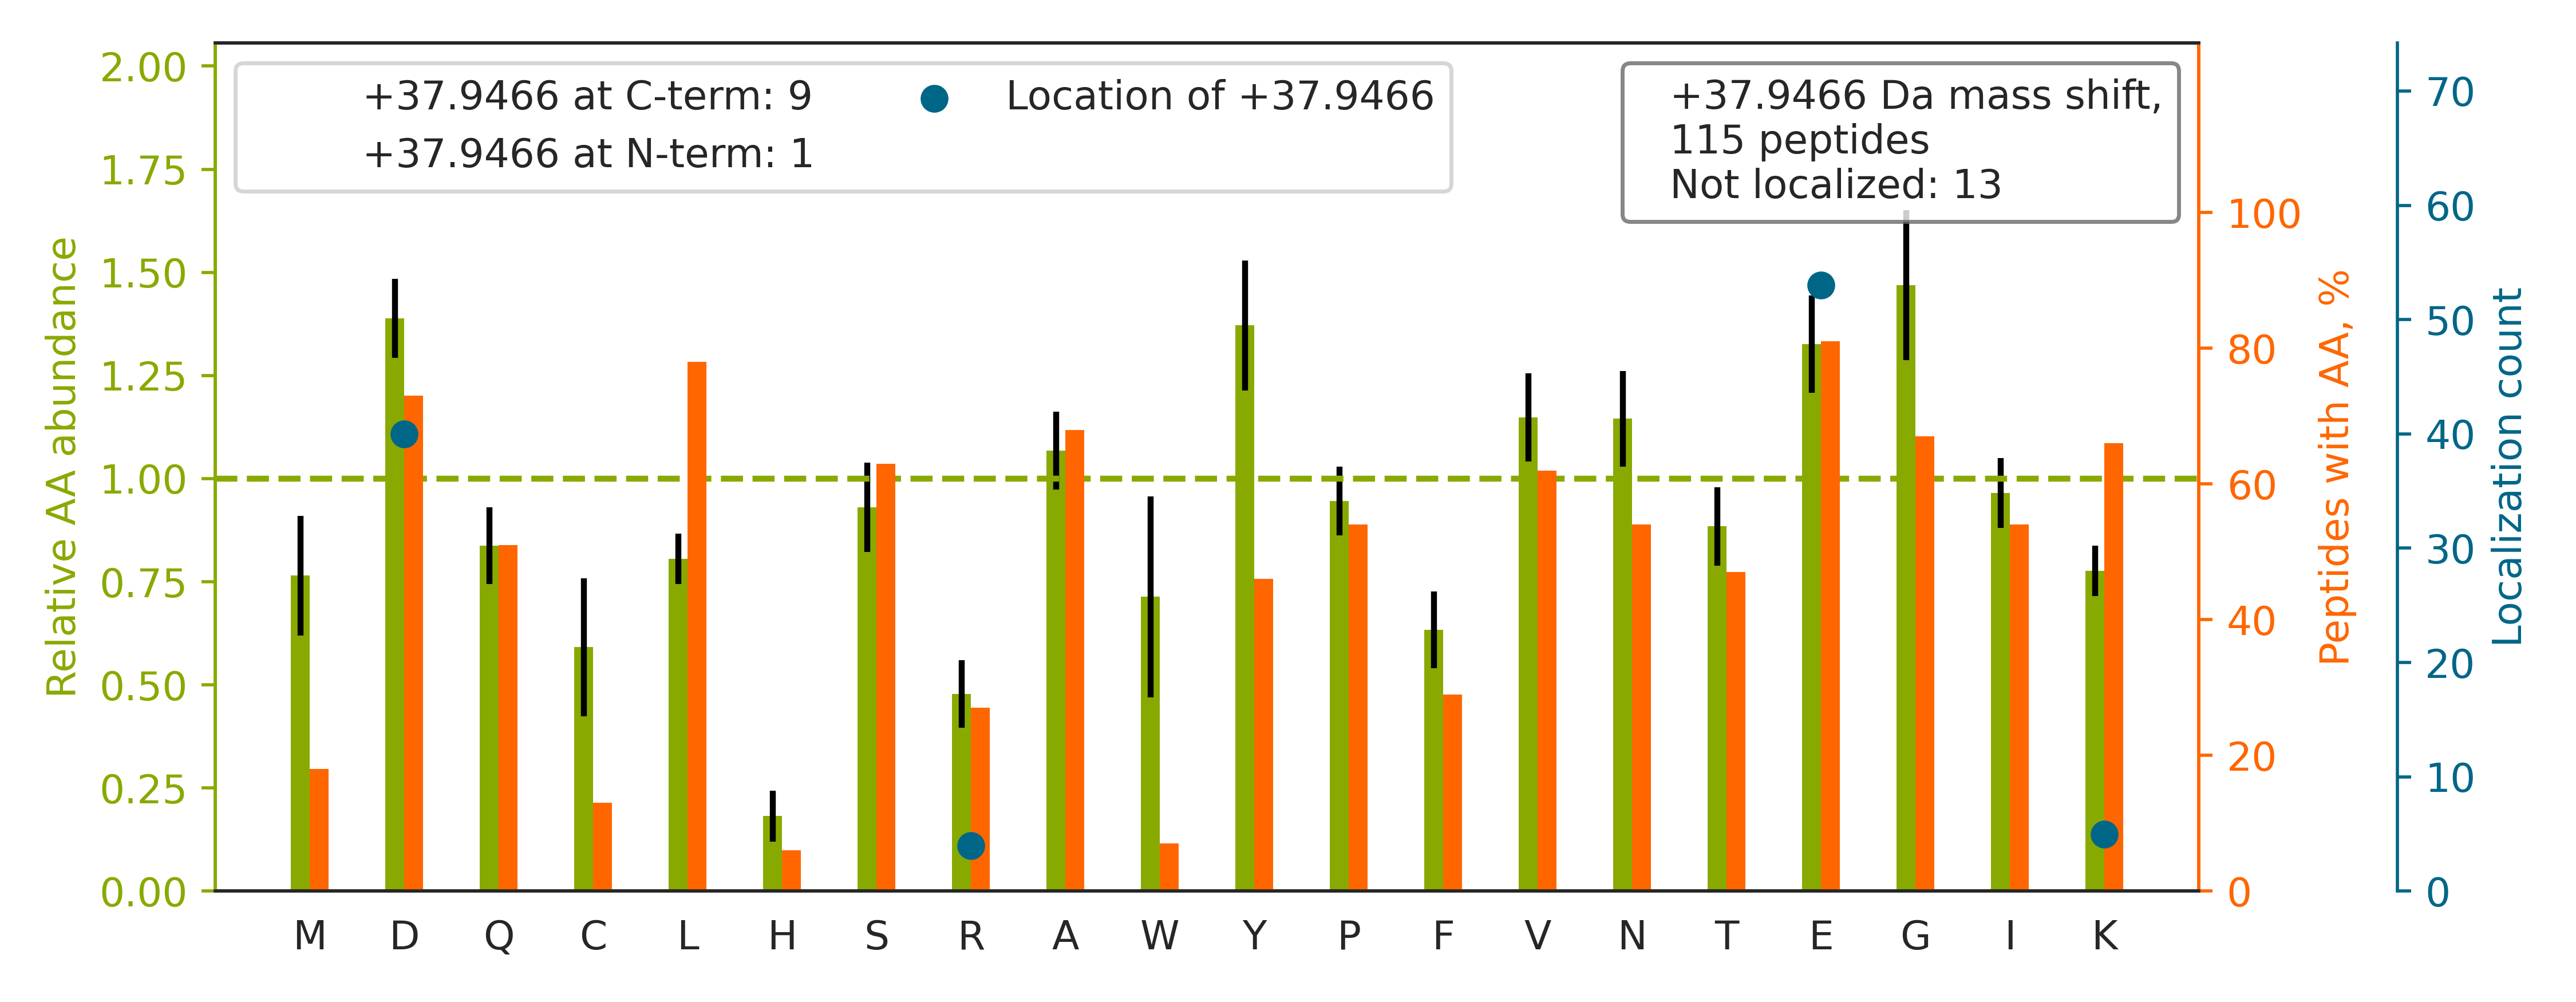

The file beside this chart, header and first rows:
top isoform	localization score	spectrum
K.LGLGIDEDEVAAEEPNAAVPDEIPPLEGDEDASR.M		Exp1_Rep1_Frac2.33807.33807.4
K.LGLGIDEDDPTADDTSAAVTEEMPPLEGDDDTSR.M		Exp1_Rep1_Frac2.33557.33557.4
K.GLVEPVDVVDNAD[+38]GTQTVNYVPSR.E	0.9101	Exp1_Rep1_Frac2.30623.30623.4
R.EEFASTCPD[+38]DEEIELAYEQVAK.A	0.9175	Exp1_Rep1_Frac2.32341.32341.4
R.TTGIVMDSGDGVTHIVPIYEGYALPHAILR.L		Exp1_Rep1_Frac5.30128.30128.4
K.DAGEGGLSLAIE[+38]GPSK.A	1	Exp1_Rep1_Frac3.27741.27741.4
K.SINPDE[+38]AVAYGAAVQAAILSGDK.S	0.9918	Exp1_Rep1_Frac6.34470.34470.4
K.LVQDVANNTNEEAGDGTTTATVLAR.S		Exp1_Rep1_Frac2.26455.26455.4
R.LAPITSDPTE[+38]ATAVGAVEASFK.C	0.9923	Exp1_Rep1_Frac5.32834.32834.4
R.AEDGSVIDYE[+38]LIDQDAR.D	0.8932	Exp1_Rep1_Frac1.29683.29683.3
K.EEVGEE[+38]AIVELVENGK.K	0.02312	Exp1_Rep1_Frac2.33447.33447.4
K.GVNLPGAAVD[+38]LPAVSEK.D	1	Exp1_Rep1_Frac5.30207.30207.4
R.AEDNADTLALVFE[+38]APNQEK.V	1	Exp1_Rep1_Frac2.32304.32304.4
K.QTIDNSQGAYQE[+38]AFDISK.K	0.9915	Exp1_Rep1_Frac3.27956.27956.4
K.HTGPGILSMANAGPNTNGSQFFICTAK[+38].T	1.0	Exp1_Rep1_Frac8.28117.28117.5
K.SYELPD[+38]GQVITIGNER.F	0.9062	Exp1_Rep1_Frac3.30588.30588.4
R.NQGGYGGSSSSSSYGSGR[+38].R	1.0	Exp1_Rep1_Frac3.8397.8397.3
K.NSSYFVE[+38]WIPNNVK.V	1	Exp1_Rep1_Frac7.30670.30670.4
R.DNYVPEVSALD[+38]QEIIEVDPDTK.E	0.901	Exp1_Rep1_Frac2.33732.33732.4
R.FPSGNQGGAGPSQGSGGGTGGSVYTEDNDDDLYG.-		Exp1_Rep1_Frac2.29144.29144.3
K.DGSCGVAYVVQEPGDYEVSVK.F		Exp1_Rep1_Frac3.29155.29155.4
K.WGDAGAEYVVE[+38]STGVFTTMEK.A	0.9902	Exp1_Rep1_Frac5.33787.33787.4
K.LYQGGPGGGSGGGGSGASGGPTIEE[+38]VD.-	0.6792	Exp1_Rep1_Frac2.27067.27067.3
R.RAEDGSVIDYELID[+38]QDAR.D	0.00693	Exp1_Rep1_Frac1.24830.24830.4
K.EGPYDVVVLPGGNLGAQNLSE[+38]SAAVK.E	1	Exp1_Rep1_Frac4.32023.32023.4
K.DGDSVMVLPTIPE[+38]EEAK.K	0.9843	Exp1_Rep1_Frac2.31432.31432.4
K.DYPVVSIEDPFDQDDWGAWQK.F		Exp1_Rep1_Frac4.35072.35072.4
K.SSGNSSSSGSGSGSTSAGSSSPGAR[+38].R	1.0	Exp1_Rep1_Frac2.5312.5312.4
R.ELDALD[+38]ANDELTPLGR.I	0.9939	Exp1_Rep1_Frac2.31018.31018.4
K.DPVQEAWAE[+38]DVDLR.V	0.4099	Exp1_Rep1_Frac2.30269.30269.3
R.EGPYSISVLYGD[+38]EEVPR.S	0.9973	Exp1_Rep1_Frac2.30589.30589.4
R.QAQEYE[+38]ALLNIK.V	0.9078	Exp1_Rep1_Frac5.29814.29814.4
K.TAFQEALD[+38]AAGDK.L	0.01847	Exp1_Rep1_Frac4.28201.28201.4
R.ETVSEE[+38]SNVLCLSK.S	0.8596	Exp1_Rep1_Frac3.26126.26126.4
K.LTPEEEE[+38]ILNK.K	0.8605	Exp1_Rep1_Frac2.28026.28026.4
R.ASLEAAIAD[+38]AEQR.G	0.9771	Exp1_Rep1_Frac2.26822.26822.4
K.DLYANTVLSGGTTMYPGIAD[+38]R.M	0.5661	Exp1_Rep1_Frac5.31142.31142.4
R.NPDDITQE[+38]EYGEFYK.S	0.9912	Exp1_Rep1_Frac2.27877.27877.4
K.IAQLEE[+38]QLDNETK.E	0.8569	Exp1_Rep1_Frac2.29589.29589.4
K.LATQSNE[+38]ITIPVTFESR.A	0.9997	Exp1_Rep1_Frac5.30497.30497.4
R.LQDE[+38]IQNMK.E	0.6835	Exp1_Rep1_Frac4.24085.24085.4
K.VQALE[+38]EANNDLENK.I	0.0007951	Exp1_Rep1_Frac2.25690.25690.4
K.IISNASCTTNCLAPLAK[+38].V	1.0	Exp1_Rep1_Frac7.26668.26668.4
R.EYQD[+38]LLNVK.M	0.3737	Exp1_Rep1_Frac4.27537.27537.4
R.SVPTSTVFYPSD[+38]GVATEK.A	0.9998	Exp1_Rep1_Frac5.26551.26551.4
K.DYEEVGVDSVEGEGEEEGEEY.-		Exp1_Rep1_Frac1.29813.29813.3
K.TITLEVEPSD[+38]TIENVK.A	0.8352	Exp1_Rep1_Frac3.30412.30412.4
R.EAYPE[+38]EAYIADLDAK.S	0.01909	Exp1_Rep1_Frac2.30666.30666.4
K.AYHEQLSVAEITNACFE[+38]PANQMVK.C	0.7577	Exp1_Rep1_Frac5.28560.28560.5
R.NSYVAGQYDD[+38]AASYQR.L	0.1172	Exp1_Rep1_Frac2.18263.18263.4
K.DSYVGDE[+38]AQSK.R	0.8474	Exp1_Rep1_Frac1.15537.15537.3
K.LICCD[+38]ILDVLDK.H	0.9999	Exp1_Rep1_Frac5.34784.34784.4
K.VTAQGPGLE[+38]PSGNIANK.T	1	Exp1_Rep1_Frac5.21087.21087.4
R.GVVDSED[+38]LPLNISR.E	0.8487	Exp1_Rep1_Frac3.28570.28570.4
R.IDFYFD[+38]ENPYFENK.V	0.1459	Exp1_Rep1_Frac5.33556.33556.4
R.LNLEAINYMAAD[+38]GDFK.I	0.8686	Exp1_Rep1_Frac5.33020.33020.4
K.E[+38]FPGFLENQK.D	0.4694	Exp1_Rep1_Frac5.27902.27902.4
K.VFANPE[+38]DCVAFGK.G	0.3509	Exp1_Rep1_Frac5.28599.28599.4
K.GLGTDEDSLIEIICSR.T		Exp1_Rep1_Frac3.33638.33638.4
R.EIVHLQAGQCGNQIGAK[+38].F	1.0	Exp1_Rep1_Frac5.18330.18330.5
... 55 more rows
